pico-8 play session: hold → + tap 🅾

[t = 1 s] hold → ~1s, tap 🅾 ~2×
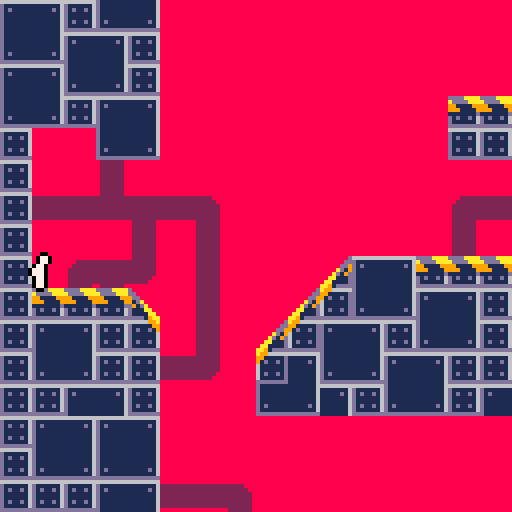
[t = 2 s] hold → ~2s, tap 🅾 ~4×
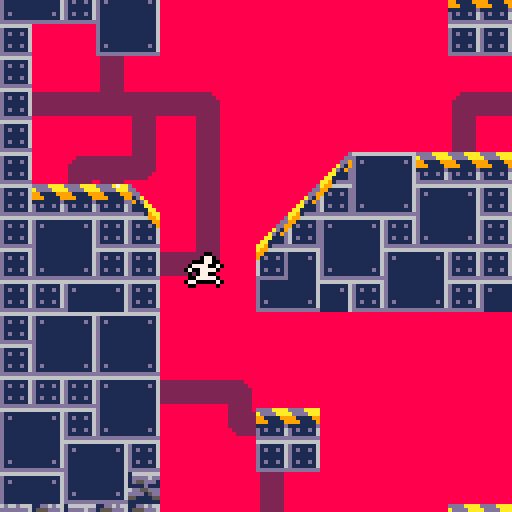
[t = 4 s] hold → ~4s, tap 🅾 ~7×
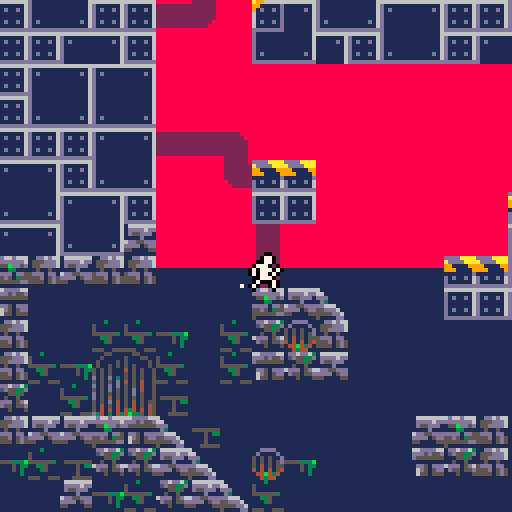
[t = 6 s] hold → ~6s, tap 🅾 ~10×
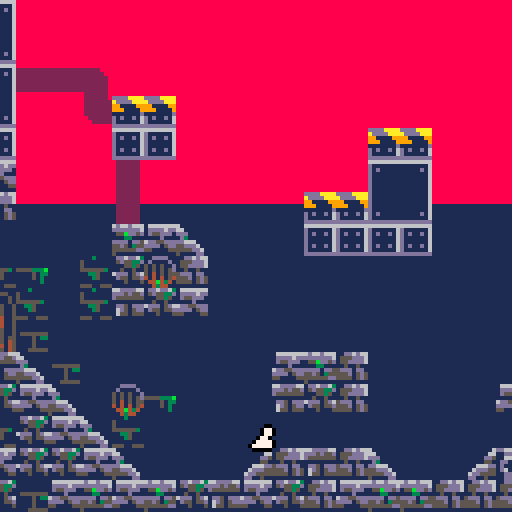
[t = 8 s] hold → ~8s, tap 🅾 ~14×
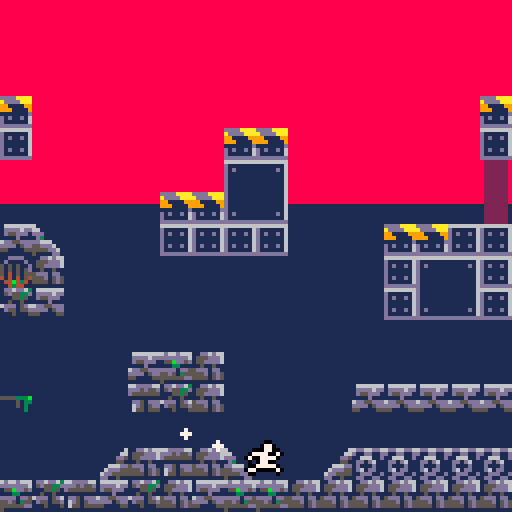

pico-8 cartridge
version 36
__lua__
--[[
credit to @zeg_ on twitter
https://twitter.com/zeg___/status/1445450299825557504?s=20
]]--
local fcount=0
mapsizex,mapsizey=128,32
fireh=128 

function _update60()
	fcount+=1
	pupd(p)
	updbtns()
end

function _draw()
	movebelts()
	
	cls(8)
	local camx=min(max(p.x-64,0),mapsizex*8-128)
	local camy=min(max(p.y-64,0),mapsizey*8-128)
	
	camera(camx,camy)
	rectfill(camx,8*22+3,camx+127,32*8,1)
	--drawfire(camx,camy)
	map(0,0,0,0,mapsizex,mapsizey)
	drawplayer(p)
	drawdust()
	--drawwater(2,camx)
	camera()
	
	
	--print(stat(7),1,1,7)
	--print(stat(1),1,8,7)
end
-->8
--physics

function solidarea(x,y,w,h)
	return issolid(x,y) or
	       issolid(x+w,y) or
	       issolid(x,y+h) or
	       issolid(x+w,y+h)
end

function issolid(x,y)
	local m=mget(x/8,y/8)
	--check for slopes
	if (fget(m,3)) return (x%8-y%8<1)
	if (fget(m,2)) return (y%8+x%8>7)	

	--check for normal solid
	return fget(m,0)
	--return fget(mget(x/8,y/8),0)
end

function grounded(p)
 return solidarea(p.x,p.y+1,p.w,p.h)
end

function getslope(p)
	local p1=mget((p.x+p.dx)/8,(p.y+p.h)/8)
	local p2=mget((p.x+p.dx+p.w)/8,(p.y+p.h)/8)
	local sl=fget(p1,3)
	local sr=fget(p2,2)
	return sl,sr
end
-->8
--utility
btns={false,false,false,false,false,false}

function updbtns()
	for i=0,5 do
		btns[i+1]=btn(i)
	end
end

function btnd(n)
	return (btn(n)==true and btns[n+1]==false)
end

-->8
--player

--[[
-arrow left and right to move
-up to jump
	-move towards wall in-air to 
	walljump
-z to slide
	-zero friction when sliding, 
	allowing for big speed boosts
--]]
		

p={}
p.dx,p.dy=0,0
p.x,p.y=8,64
p.w,p.h=3,7
p.f=0
p.walltime=0
p.cyotetime=0
p.jumpqueue=0

walltime=10
cyotetime=10
jumpqueue=10

function pupd(p)
	--timers
	p.walltime=max(p.walltime-1,0)
	p.cyotetime=max(p.cyotetime-1,0)
	p.jumpqueue=max(p.jumpqueue-1,0)
	
	if (grounded(p)) p.cyotetime=cyotetime
	
	--x-axis acc
	local acc=0.1
	if (not grounded(p)) acc=0.02
	p.inx=0
	if not btn(4) then
		if (btn(0)) p.inx-=acc
		if (btn(1)) p.inx+=acc
	end
	
	--conveyor belts
	local dxmod=0
	local pmap=mget((p.x+p.w/2)/8,(p.y+p.h+1)/8)
	if (pmap==28) dxmod+=0.06
	if (pmap==29) dxmod-=0.06
	if (btn(4)) dxmod/=2
	p.dx+=p.inx+dxmod
	
	--slopes
	local sl,sr=getslope(p)
	if sl then
		if (p.dx<0) p.dx*=0.95
		if (p.dx>=-0.1 and btn(4)) p.dx+=0.03
	end
	if sr then
		if (p.dx>0) p.dx*=0.95
		if (p.dx<=0.1 and btn(4)) p.dx-=0.03
	end
	
	--dust
	if grounded(p) and abs(p.dx)>0.2 then
	 rundust(p.x,p.y+8,-p.inx)
	end
	
	--detect wall sliding
	local checkdist=sgn(p.inx+p.dx)*3
	if  abs(p.dx)>0
	and (issolid(p.x+p.w+checkdist,p.y,p.w,p.h)
	or issolid(p.x+checkdist,p.y,p.w,p.h))
	and not grounded(p) then
		p.dy=min(p.dy+0.15,0.3)
		p.walltime=walltime
		p.walldir=-sgn(p.dx)
	else
		--fastfall
		if btn(3) then
			p.dy+=0.3
		else
			p.dy+=0.15
		end
	end
	
	--jumping
	if btnd(2) then
		p.jumpqueue=jumpqueue
	end
	if p.jumpqueue>0 then
		if grounded(p)
					or p.cyotetime>0 then
		 p.dy=-2.8
		 p.cyotetime=0
		 p.jumpqueue=0
		 jumpdust(p.x,p.y+8)
		elseif p.walltime>0 then
			p.dy=-1.8
			p.dx=p.walldir*1.5
			p.walltime=0
		 p.jumpqueue=0
		 walljumpdust(p.x+p.w/2,p.y+8,p.walldir)
		end
	end
	
	--x-axis movement+collision		
	--slope handling
	local sl,sr=getslope(p)
	if (sl or sr) then
		p.x+=p.dx
		while solidarea(p.x,p.y,p.w,p.h,p) do
			p.y-=1
		end
	else --non-slope
		for i=p.dx,0,-sgn(p.dx) do
			if solidarea(p.x+i,p.y,p.w,p.h) then
				p.dx=0
			else
				p.x+=i
				break
			end
		end
	end
	
	--y-axis movement+collision
	for i=p.dy,0,-sgn(p.dy) do
		if solidarea(p.x,p.y+i,p.w,p.h) then
			p.dy=0
		else
			p.y+=i
			break
		end
	end
	
	--x-axis slowdown
	if not btn(4) then
		if grounded(p) then
			p.dx*=0.9
		else
			p.dx*=0.98
		end
	end
	
	--animation logic
	if (abs(p.inx)>0) p.dir=p.inx>0
	p.f=(p.f+abs(p.dx)/3)%7
	p.spri=64+p.f
	if (p.inx==0) p.spri=72
	if (abs(p.dx)<0.1) p.spri=64
	if not grounded(p) then
		if btn(3) then
 		p.spri=64
 	else
 		p.spri=67
 	end
	elseif btn(4) then
		p.spri=71
		if (abs(p.dx)>0.2) p.spri=74
	end
	if (p.walltime==walltime) p.spri=73
end

function drawplayer(p)
	local px,py=p.x-2,p.y
		
	pal(7,0)
	spr(p.spri,px+1,py,1,1,p.dir,false)
	spr(p.spri,px-1,py,1,1,p.dir,false)
	spr(p.spri,px,py+1,1,1,p.dir,false)
	spr(p.spri,px,py-1,1,1,p.dir,false)
	pal()
	spr(p.spri,px,py,1,1,p.dir,false)
end
-->8
--effects

--fire
fireparts={}
for i=0,400 do
	add(fireparts,
		{x=rnd(177),
			y=rnd(256),
			rmod=rnd(4)-2,
		})
end

function drawfire(camx,camy)
	local hmod=192-fireh
	--update positions
	for k,v in pairs(fireparts) do
		v.y=(v.y-rnd(0.8))%256
		v.sx=(v.x-camx/2)%177+camx-25
		v.sy=v.y+camy/2+hmod
		v.r=v.y/6+v.rmod
	end
	--orange
	for k,v in pairs(fireparts) do
		if (v.y<128) circfill(v.sx,v.sy,v.r,9)
	end
	--yellow
	for k,v in pairs(fireparts) do
		if (v.y<192) circfill(v.sx,v.sy,v.r-10,10)
	end
	--white
	for k,v in pairs(fireparts) do
		if (v.y<256) circfill(v.sx,v.sy,v.r-20,7)
	end
end

--dust particles
dustparts={}

function drawdust()
	local todel={}
	for k,v in pairs(dustparts) do
		v.x+=v.dx
		v.y+=v.dy
		v.dx*=0.9
		v.dy*=0.9
		v.age-=1
		circfill(v.x,v.y,v.r,7)
		if (v.age<=0) add(todel,v)
	end
	for k,v in pairs(todel) do
		del(dustparts,v)
	end
end

function jumpdust(x,y)
	for i=0,4 do
		add(dustparts,
			{x=x,y=y,
				dx=rnd(2)-1,dy=-rnd(1),
				r=0.5+rnd(1.5),
				age=20+rnd(10)
			}
		)
	end
end

function walljumpdust(x,y,dirx)
	for i=0,4 do
		add(dustparts,
			{x=x,y=y,
				dx=rnd(0.5)*dirx,dy=rnd(2)-1,
				r=0.5+rnd(1.5),
				age=20+rnd(10)
			}
		)
	end
end

function rundust(x,y,dirx)
	if fcount%10==0 then
		add(dustparts,
			{x=x,y=y,
				dx=rnd(1)*dirx,dy=-rnd(0.5),
				r=0.5+rnd(1.5),
				age=20+rnd(10)
			}
		)
	end
end

--[[
function drawwater(h,camx)
	pal(10,1)
	poke(0x5f54,0x60)
	for i=0,127 do
		local x=camx+i
		local y=(32-h)*8
		y+=sin((x+time()*20)/20)
		y+=2*sin((x-time()*20)/80)
		--line(x,y,x,32*8,1)
		sspr(x,y,1,16,x,y)
		pset(x,y,12)
	end
	pal()
	poke(0x5f54,0x00)
end
]]--
-->8
--factory objects
--belts
function movebelts()
 if (fcount%2!=0) return
	local sp=28
	local ad=512*(sp\16)+4*(sp%16)
	poke4(ad,peek4(ad)<<>4)
	ad=512*(sp\16)+4*(sp%16)+64
	poke4(ad,peek4(ad)<<>4)
	ad=512*(sp\16)+4*(sp%16)+64*7
	poke4(ad,peek4(ad)>><4)
	
	sp=29
	ad=512*(sp\16)+4*(sp%16)
	poke4(ad,peek4(ad)>><4)
	ad=512*(sp\16)+4*(sp%16)+64
	poke4(ad,peek4(ad)>><4)
	ad=512*(sp\16)+4*(sp%16)+64*7
	poke4(ad,peek4(ad)<<>4)
end
__gfx__
00000000ddddaaaa0000000000000000022222200222222000000000666666660222222002222220000000000222222066666666000000006666666666666666
00000000addddaaa2222222222222222222222220222222022222000d111111602222222022222200002222222222220dddddddd00000020d111111111111116
00700700991111992222222222222222222222220222222022222200d1d11d1602222222022ee22000222222222222201000100000000020d1d1111111111d16
00077000999111192222222222222222222222220222222022222220d11111160222222202122e2002222222222222200101010100000022d111111111111116
000770001111111d2222222222222222222222220222222022222220d11111160222222202112e2002222222222222200010001000000022d111111111111116
00700700d1d11d162222222222222222222222220222222022222220d1d11d16002222220221122002222222222222201111111100000020d111111111111116
00000000d11111162222222222222222222222220222222022222220d1111116000222220222222002222222222222200000000000000020d111111111111116
00000000dddddddd0000000002222220000000000222222002222220dddddddd000000000222222002222220022222200000000000000000d111111111111116
d00000000000000d6666699aa9966666022222200000000000000000000000000000000000000000000000000000000066dd66dd66dd66ddd111111111111116
dd000000000000ddd11111999911111d2222222000000000000000000000000000000000000000000000000000000000dd11dd11dd11dd11d111111111111116
9dd0000000000dd9d1d11d1991d11d1d22222220000000000000000000000000000000000000000000000000000000001166611d1166611dd111111111111116
91da00000000ad19d11111166111111d22222220000000000000000000000000000000000000000000000000000000001dd1d6111dd1d611d111111111111116
d91da000000ad19dd11111166111111d22222220000000000000000000000000000000000000000000000000000000001d111d111d111d11d111111111111116
d111aa0000aa111dd1d11d1661d11d1d22222200000000000000000000000000000000000000000000000000000000001d61dd111d61dd11d1d1111111111d16
d1111aa00aa1111dd11111166111111d222220000000000000000000000000000000000000000000000000000000000011ddd11d11ddd11dd111111111111116
dddd19aaaa91dddddddddddddddddddd0000000000000000000000000000000000000000000000000000000000000000dd11dd11dd11dd11dddddddddddddddd
00000000000000000000000000000000000000000000000000000000000000000000000000055010105500000000000000000000000000000000000000000000
00000000000000000000000000000000000000000000000000000000000000000000000000501010501055000000000000000000000000000000000000000000
00000000000000000000000000000000000000000000000000000000000000000000000005101050501010500000000000000000000000000000000000000000
00000000000000000000000000000000000000000000000000000000000000000000000005105050505010500000000000000000000000000000000000000000
00000000000000000000000000000000000000000000000000000000000000000000000050505000405050150000000000000000000000000000000000000000
00000000000000000000000000000000000000000000000000000000000000000000000050505000505050150000000000000000000000000000000000000000
000000000000000000000000000000000000000000000000000000000000000000000000d050d030505050150000000000000000000000000000000000000000
000000000000000000000000000000000000000000000000000000000000000000000000505050d0405040150000000000000000000000000000000000000000
6d66d6661666666611dd6d661dd6dd636000000000030000000000000000000000dddd00d050d0d05050401566dddd6600000006000000000000000000000000
ddddddd61dddd6dd1555ddd615d5533d660000005000000000000000000000000d0000d05050d05050d04015ddd5d55d00000066000000000000000000000000
155bdd5d1d55ddd1155dddd611155351ddd000005000000000000000000000005050500dd050505050d05015d555555500000dd5000000000000000000000000
111331111111d11111511500115115111d30000055555530055555555555333b5050505dd0504050505050151111111100000551000000000000000000000000
dddd1dd56dd55ddd5ddd1dd06ddd15d6dd666000003350000000503300005033504050555050d040504050551dd51ddd000666dd000000000000000000000000
55d51355dddd15dd555d15d51d55155d55ddd60000035000000050000000503040404054504050405040504516d515dd006ddd55000000000000000000000000
555555dd55111155555515d5111511155555dd60000000000000500000000030044b434050404040434040451655155506dd5555000000000000000000000000
5111111111111111111111111111111151111dd055500555000555550000000000434400d34030434b335045111111110dd11511000000000000000000000000
00770000007700000077000000770000007700000077000000770000000000000000000000077000000000000000000000000000000000000000000000000000
00770000007700000077000000770000007700000077000000770000000000000007700000077000000000000000000000000000000000000000000000000000
00077000000770000007770070077770000777000007700000077000000000000007700000007770000000000000000000000000000000000000000000000000
00077700007777007077707007777007707770700077770000777000007700000000777000777707000770000000000000000000000000000000000000000000
00077700070777000707707000077000070770700777770000777000007700000077770700007707000770000000000000000000000000000000000000000000
00077000000770000077700007777700007770000077700000077000000770000000770700777000070077700000000000000000000000000000000000000000
00077000007077000700070070000077070007000070770000077000007777000077700000070000007777070000000000000000000000000000000000000000
00077000000707000700007000000000070000700007070000077000007777700707000000700000770770070000000000000000000000000000000000000000
__gff__
000300000000000300000000030003030b070b0700000000000000000303030303000000000000000000000000000000010101010b000000000000030700000000000000000000000000000000000000030000000000000000000000000000000000000000000000000000000000000000000000000000000000000000000000
0000000000000000000000000000000000000000000000000000000000000000000000000000000000000000000000000000000000000000000000000000000000000000000000000000000000000000000000000000000000000000000000000000000000000000000000000000000000000000000000000000000000000000
__map__
070e0f0e0f000000000000000000000000000000000000000000000000000000070e0f00000000000000000000000000070e0f0e0f000000000000000000000000000000000000000000000000000000070e0f0e0f00000000000000000000000000000000000000000000000000000000000000000000000000000000000007
071e1f1e1f000000000000000000000000000000000000000000000000000000071e1f00000101010101000000000000071e1f1e1f000000000000000000000000000000000000000000000000000000071e1f1e1f00000000000000000000000000000000000000000000000000000000000000000000000000000000000007
0707070e0f00000000000000000000000000000000000000000000000000000007070000000707070e0f0000000000000707070e0f0202060000000000000000000000000000000000000000000000000707070e0f02020600000000000000000000000000000000000000000000000000000000000000000000000000000007
0e0f071e1f0000000000000000000000000000000000000001010000000000000e0f000a03070e0f1e1f0000000000000e0f071e1f0000080101000000000000000000000000000001010000000000000e0f071e1f00000801010000000000000000000000000000010100000000000000000000000000000000000000000007
1e1f0e0f070000000000000000000000010100000000000007070000000000001e1f000508071e1f07070000000000001e1f0e0f070000000707000000000000010100000000000007070000000000001e1f0e0f0700000007070000000000000101000000000000070700000000000000000000000000000001010000000007
0e0f1e1f0700000000000000000000000e0f000000000000050000000000000007070005000707070e0f0000000000000e0f1e1f0700000005000000000000000e0f00000000000005000000000000000e0f1e1f0700000005000000000000000e0f00000000000005000000000000000000000000000000000e0f0000000007
1e1f070e0f00000000000000000001011e1f00000000000005000000000001010e0f0005000e0f071e1f0000000001011e1f070e0f00000005000000000001011e1f00000000000005000000000001011e1f070e0f00000005000000000001011e1f00000000000005000000000000000000000000000001011e1f0000000007
0700001e1f0000000000000000000707070700000001010707010100000007071e1f0005001e1f0e0f070100000007070707071e1f0000000101010000000707070700000001010101010100000007070707071e1f00000001010100000007070707000000010101010101000000000000010101000000070707070000000101
070000050000000000000000000000000000000000070e0f070e0f000000000000000005000e0f1e1f070f00000000000000000500000000070e0f00000000000000000000070e0f070e0f00000000000000000500000000070e0f00000000000000000000070e0f070e0f000000000000070e0f00000000000000000000070e
07020204030206000000000000000a020202030203071e1f071e1f060000000000000a04031e1f070e0f1f060000000000000a0403020202071e1f00000000000000000000071e1f071e1f060000000000000a0403020202071e1f0000000a020202030203071e1f071e1f060000000000071e1f0000000a020202030203071e
0700000005000500000000000000050000000500050000000806000500000000000005000500000008060005000000000000050005000000080600000000000000000000000000000806000500000000000005000500000008060000000005000000050005000000080600050000000000080600000000050000000500050007
07000a03140005000000110e0f010101100a0b0d0b00000000050005000101010000050d0b0000000005000500000000000a0b0d0b000000000500000000000000000000000000000005000500010101000a0b0d0b0000000005000000010101000a0b0d0b0000000005000500010101000005000000010101000a0b0d0b0007
07010101100005000011131e1f0e0f070710080605000000000500050a0e0f0700000806050000000005000500000000000508060500000000050000000000000000000000000000000500050a0e0f07000508060500000000050000000e0f070005080605000000000500050a0e0f070000050000000e0f0700050806050007
070e0f071200050011130e0f071e1f070e0f0e0f070101100d0b00050507070707070005080600000d0b00050000000001010e0f010101000d0b00000000000000000000000000000d0b0005051e1f07070e0f07010101000d0b0000001e1f0e0f0e0f01010101000d0b0005051e1f07000d0b0000001e1f0701010101010101
071e1f0707021400130f1e1f0e0f07071e1f1e1f0e0f070701010101070e0f1e1f071c1c1c1c1c070e0f1d1d1d1d1d1d0e0f1e1f0e0f07000101000000000000000000000000000000010101070e0f0e0f1e1f070e0f0700010101000000001e1f1e1f070e0f07000101010105070e0f0001010100000e0f07070e0f070e0f07
07070e0f070000001e1f0f071e1f070e0f0707071e1f070707070707071e1f070e0f0e0f070707071e1f070e0f070e0f1e1f0e0f1e1f0700070e000000000000000000000000000000070707071e1f1e1f070e0f1e1f0700070e0f010000000e0f0707071e1f0700070707070b071e1f00070e0f00001e1f0e0f1e1f071e1f07
070e0f0e0f000000000000000000000000000000000000000000070e0f0e0f00000000000000000000000000000000000000000000000000000000000000000000000000000000000000000e0f000000000000000000000000000000000000000000000000000000000000000000000000000707000007070707000000000007
071e1f1e1f000000000000000000000000000000000000000000071e1f1e1f00000000000000000000000000000000000000000000000000000000000000000000000000000000000000001e1f000000000000000000000000000000000000000000000000000000000000000000000000000000000007070000000000000007
0707070e0f0202060000000000000000000000000000000000000707070e0f02020600000000000000000000000000000000000000000000000000000000000000000000000000000000070e0f020206000000000000000000000000010101020206000000000000000000000000000000000000000000000000000000000007
0e0f071e1f0000080101000000000000000000000000000001010e0f071e1f00000801010000000000000000000000000000010100000000000000000000000000000000000000000101071e1f000008010100000000000000000000000000000008010100000000000000000000000000000101000000000000000000000007
1e1f0e0f070000000707000000000000010100000000000007071e1f0e0f07000000070700000000000001010000000000000707000000000000000000000000000000000000000007070e0f07000000070700000000000001010000000000000000070700000000000001010000000000000707000000000001010000000007
0e0f1e1f3100000005000000000000000e0f00000000000005000e0f1e1f0700000005000000000000000e0f000000000000050000000000000007070000000000000000000000000e0f1e1f0700000005000000000000000e0f000000000000000005000000000000000e0f000000000000050000000000000e0f0000000007
303231323200000005000000000001011e1f00000000000005001e1f070e0f00000005000000000001011e1f00000000000005000000000001010e0f0000000000000000000001011e1f070e0f00000005000000000001011e1f000000000000000005000000000001011e1f000000000000050000000001011e1f0000000007
3b000000000000003031340000000707070700000001010707010700001e1f0000000101010000000707070700000001010707010100000007071e1f0000000101010100000007070707071e1f000000010101000000070707070000000101010000010101000000070707070000000101070701000000070707070000000101
320000353537003533383200000000000000000000070e0f070e0700000000000000070e0f00000000000000000000070e0f070e0f000000000000000000000e070e0f00000000000000000500000000070e0f000000000000000000000e0f070000070e0f00000000000000000000070e0f070e00000000000000000000070e
323537292a3500353b333100000000000000000000071e1f071e0700000000000000071e1f00000000000000000000071e1f071e1f060000000000000a02031e071e1f060000000000000a0403020202071e1f0600000a0202020302031e1f070202071e1f0600000a020202030203071e1f071e0600000a020202030203071e
330035393a360000000000000000000000000000000000000000000000000000000000000000000000000000000000000000080600050000000000000500050008060005000000000000050005000000080600050000050000000500050000000000080600050000050000000500050000000806050000050000000500050007
323131303b3436000000000000313032000000000000000000000000000000000000000000000000000000000000000000000005000500010101000a0b0d0b000005000500010101000a0b0d0b0000000005000500010101000a0b0d0b00000000000005000500010101000a0b0d0b00000000050500010101000a0b0d0b0007
373536333331340038370000003b333200000000313131313131313131313100000000000000000000000000000000000000000500050a0e0f07000508060500000500050a0e0f070005080605000000000500050a0e0f070005080605000000000000050005000e0f0700050806050000000005050a0e0f0700050806050007
00003137353331343500000000000000000000000000000000000000000000000000000000000000000000000000000000000d0b0005051e1f0e0f07000508060d0b0005051e1f07070e0f07010101000d0b0005051e1f0e0f1c1c1c1c1c070e0f1d1d1d1d1d1d1e1f070e0f0e0f070101000d0b05051e1f0701010101010101
0036350031333331340000003c323b323400003c1c1c1c1c1c1c1c1c1c1c1c1c1c1c1c1c1c1c1c1c1c3030303030303030303030303030303030303030301c1c01010101070e0f0e0f1e1f070e0f070701010101070e0f1e1f0e0f070707071e1f070e0f070e0f0f07071e1f1e1f0e0f0707010101010e0f07070e0f070e0f07
37003537333631303130333b3133323130303232323232323232323232323232323232323232323030303030303030303030303030303030303030303030070707070707071e1f1e1f070e0f1e1f0707070e0f07071e1f0e0f0707071e1f070707071e1f0f071e1f070e0f0707071e1f070707070707071f0e0f1e1f071e1f07
